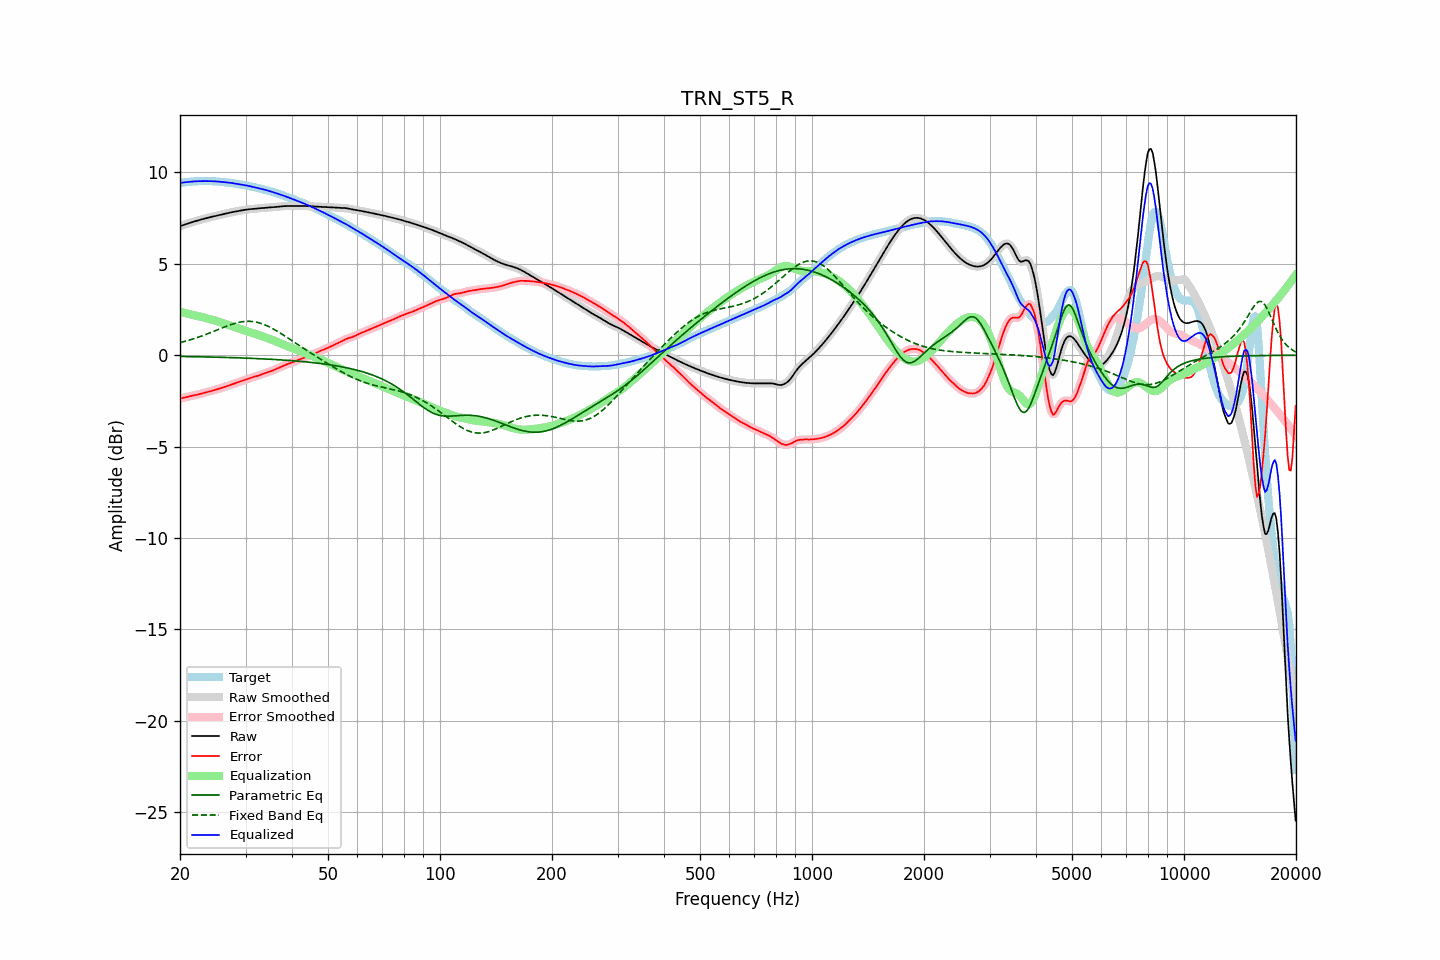

The file beside this chart, header and first rows:
frequency, raw, error, smoothed, error_smoothed, equalization, parametric_eq, fixed_band_eq, equalized_raw, equalized_smoothed, target
20.00, 7.06, -2.38, 7.06, -2.38, 2.37, -0.07, 0.69, 9.43, 9.43, 9.43
20.20, 7.09, -2.35, 7.09, -2.35, 2.35, -0.07, 0.71, 9.44, 9.44, 9.44
20.40, 7.12, -2.33, 7.12, -2.33, 2.33, -0.07, 0.74, 9.45, 9.45, 9.45
20.61, 7.15, -2.31, 7.15, -2.31, 2.31, -0.07, 0.76, 9.46, 9.46, 9.46
20.81, 7.18, -2.29, 7.18, -2.29, 2.29, -0.07, 0.78, 9.47, 9.47, 9.47
21.02, 7.21, -2.27, 7.21, -2.27, 2.27, -0.07, 0.81, 9.48, 9.48, 9.47
21.23, 7.24, -2.25, 7.24, -2.25, 2.25, -0.08, 0.83, 9.49, 9.49, 9.48
21.44, 7.27, -2.23, 7.27, -2.23, 2.23, -0.08, 0.86, 9.49, 9.49, 9.49
21.66, 7.29, -2.21, 7.29, -2.21, 2.21, -0.08, 0.89, 9.50, 9.50, 9.50
21.87, 7.32, -2.19, 7.32, -2.19, 2.19, -0.08, 0.92, 9.51, 9.51, 9.51
22.09, 7.35, -2.17, 7.35, -2.17, 2.17, -0.08, 0.94, 9.52, 9.52, 9.52
22.31, 7.37, -2.15, 7.37, -2.15, 2.15, -0.08, 0.97, 9.52, 9.52, 9.52
22.54, 7.40, -2.13, 7.40, -2.13, 2.13, -0.09, 1.00, 9.52, 9.52, 9.52
22.76, 7.42, -2.10, 7.42, -2.10, 2.10, -0.09, 1.04, 9.52, 9.53, 9.53
22.99, 7.44, -2.08, 7.44, -2.08, 2.08, -0.09, 1.07, 9.53, 9.53, 9.53
23.22, 7.47, -2.06, 7.47, -2.06, 2.06, -0.09, 1.10, 9.53, 9.53, 9.53
23.45, 7.49, -2.03, 7.49, -2.03, 2.04, -0.09, 1.13, 9.53, 9.53, 9.53
23.69, 7.51, -2.01, 7.51, -2.01, 2.01, -0.09, 1.17, 9.53, 9.53, 9.53
23.92, 7.54, -1.99, 7.54, -1.99, 1.99, -0.10, 1.20, 9.53, 9.53, 9.53
24.16, 7.56, -1.97, 7.56, -1.97, 1.97, -0.10, 1.24, 9.52, 9.52, 9.52
24.40, 7.58, -1.94, 7.58, -1.94, 1.94, -0.10, 1.27, 9.52, 9.52, 9.52
24.65, 7.60, -1.92, 7.60, -1.92, 1.92, -0.10, 1.31, 9.52, 9.52, 9.52
24.89, 7.62, -1.89, 7.62, -1.89, 1.89, -0.11, 1.34, 9.51, 9.51, 9.51
25.14, 7.64, -1.87, 7.64, -1.87, 1.87, -0.11, 1.38, 9.50, 9.50, 9.50
25.39, 7.66, -1.84, 7.66, -1.84, 1.84, -0.11, 1.42, 9.50, 9.50, 9.50
25.65, 7.68, -1.81, 7.68, -1.81, 1.81, -0.11, 1.45, 9.49, 9.49, 9.49
25.91, 7.70, -1.78, 7.70, -1.78, 1.78, -0.11, 1.49, 9.48, 9.48, 9.48
26.16, 7.72, -1.75, 7.72, -1.75, 1.75, -0.12, 1.52, 9.47, 9.47, 9.47
26.43, 7.74, -1.72, 7.74, -1.72, 1.72, -0.12, 1.56, 9.46, 9.46, 9.46
26.69, 7.76, -1.70, 7.76, -1.70, 1.70, -0.12, 1.59, 9.46, 9.46, 9.46
26.96, 7.78, -1.67, 7.78, -1.67, 1.67, -0.12, 1.62, 9.45, 9.45, 9.45
27.23, 7.80, -1.64, 7.80, -1.64, 1.64, -0.13, 1.65, 9.44, 9.44, 9.44
27.50, 7.82, -1.61, 7.82, -1.61, 1.60, -0.13, 1.69, 9.42, 9.42, 9.42
27.77, 7.84, -1.57, 7.84, -1.57, 1.57, -0.13, 1.71, 9.41, 9.41, 9.41
28.05, 7.85, -1.54, 7.85, -1.54, 1.54, -0.14, 1.74, 9.40, 9.40, 9.40
28.33, 7.87, -1.51, 7.87, -1.51, 1.51, -0.14, 1.76, 9.38, 9.38, 9.38
28.62, 7.89, -1.48, 7.89, -1.48, 1.48, -0.14, 1.79, 9.37, 9.37, 9.37
28.90, 7.90, -1.45, 7.90, -1.45, 1.45, -0.14, 1.81, 9.35, 9.35, 9.35
29.19, 7.92, -1.42, 7.92, -1.42, 1.42, -0.15, 1.82, 9.34, 9.34, 9.34
29.48, 7.94, -1.39, 7.94, -1.39, 1.39, -0.15, 1.84, 9.32, 9.32, 9.32
29.78, 7.95, -1.36, 7.95, -1.36, 1.36, -0.15, 1.85, 9.31, 9.31, 9.31
30.08, 7.96, -1.33, 7.96, -1.33, 1.33, -0.16, 1.85, 9.29, 9.29, 9.29
30.38, 7.98, -1.30, 7.98, -1.30, 1.30, -0.16, 1.86, 9.27, 9.27, 9.28
30.68, 7.98, -1.27, 7.99, -1.27, 1.27, -0.16, 1.86, 9.26, 9.26, 9.26
30.99, 7.99, -1.24, 7.99, -1.24, 1.24, -0.17, 1.85, 9.24, 9.24, 9.23
31.30, 8.00, -1.21, 8.00, -1.21, 1.22, -0.17, 1.85, 9.22, 9.22, 9.21
31.61, 8.01, -1.18, 8.01, -1.18, 1.19, -0.18, 1.84, 9.20, 9.20, 9.19
31.93, 8.02, -1.16, 8.02, -1.16, 1.16, -0.18, 1.82, 9.18, 9.18, 9.18
32.24, 8.02, -1.13, 8.02, -1.13, 1.13, -0.18, 1.80, 9.15, 9.15, 9.16
32.57, 8.03, -1.11, 8.03, -1.11, 1.10, -0.19, 1.78, 9.13, 9.13, 9.14
32.89, 8.04, -1.08, 8.04, -1.08, 1.07, -0.19, 1.75, 9.11, 9.11, 9.12
33.22, 8.05, -1.04, 8.05, -1.04, 1.04, -0.20, 1.72, 9.09, 9.09, 9.09
33.55, 8.06, -1.01, 8.06, -1.01, 1.01, -0.20, 1.69, 9.07, 9.07, 9.07
33.89, 8.07, -0.97, 8.07, -0.97, 0.98, -0.20, 1.66, 9.05, 9.05, 9.04
34.23, 8.08, -0.94, 8.08, -0.94, 0.95, -0.21, 1.62, 9.02, 9.02, 9.02
34.57, 8.08, -0.92, 8.08, -0.92, 0.92, -0.21, 1.58, 9.00, 9.00, 9.00
34.92, 8.09, -0.89, 8.09, -0.89, 0.88, -0.22, 1.53, 8.97, 8.97, 8.98
35.27, 8.09, -0.86, 8.09, -0.86, 0.85, -0.22, 1.49, 8.94, 8.94, 8.95
35.62, 8.10, -0.82, 8.10, -0.82, 0.82, -0.23, 1.44, 8.92, 8.92, 8.92
35.97, 8.11, -0.78, 8.11, -0.78, 0.78, -0.23, 1.39, 8.89, 8.89, 8.89
... 635 more rows
